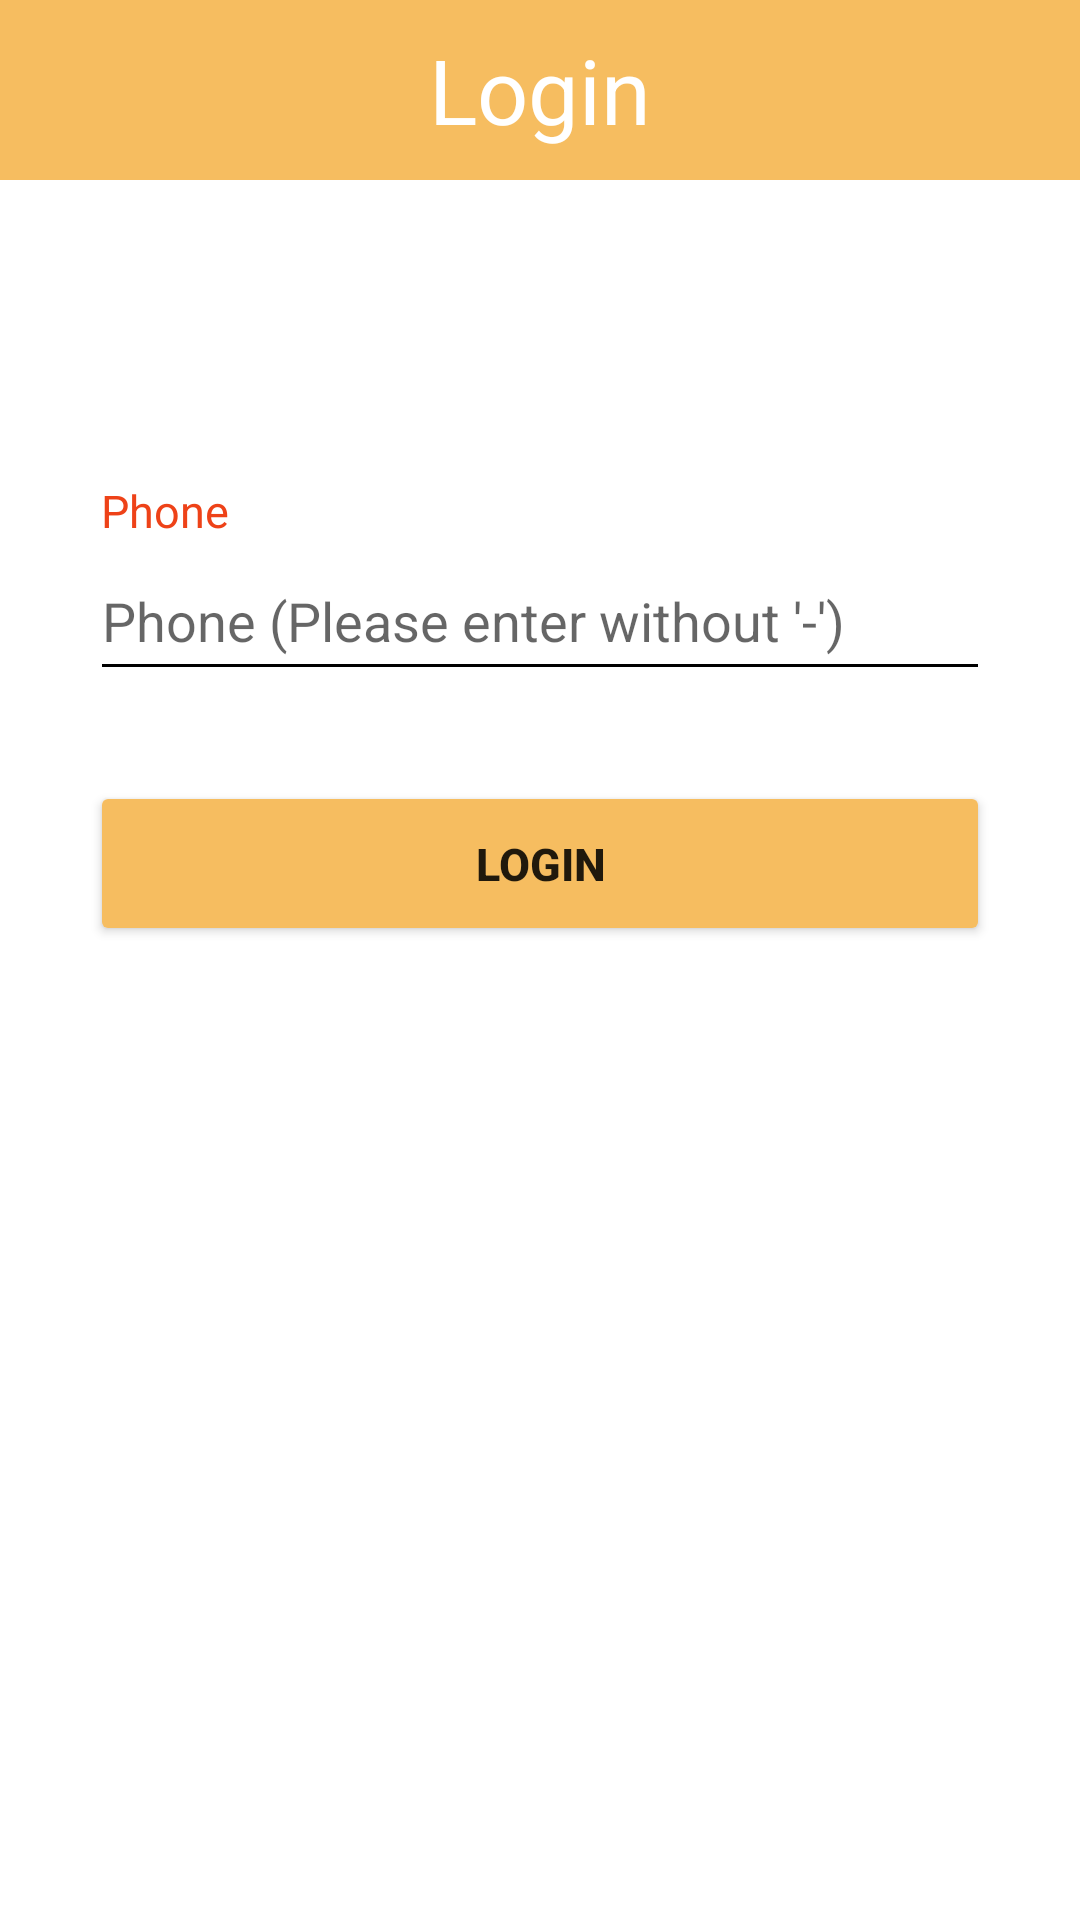

Layout XML and referenced resources for this Android screen:
<!-- AndroidManifest.xml: application theme Theme.Anywhere_driver -->
<!-- res/layout/activity_login.xml -->
<?xml version="1.0" encoding="utf-8"?>
<LinearLayout
    xmlns:android="http://schemas.android.com/apk/res/android" android:layout_width="match_parent"
    android:layout_height="match_parent"
    xmlns:app="http://schemas.android.com/apk/res-auto"
    android:orientation="vertical">
    
    <TextView
        android:layout_width="match_parent"
        android:layout_height="60dp"
        android:background="@color/anywhereColor"
        android:text="Login"
        android:textColor="@color/white"
        android:textSize="30dp"
        android:gravity="center"/>

    <TextView
        android:layout_width="300dp"
        android:layout_height="wrap_content"
        android:text=" Phone"
        android:textSize="15dp"
        android:layout_gravity="center"
        android:layout_marginTop="100dp"
        android:textColor="@color/brightpink"
        />
    <EditText
        android:id="@+id/edtUserPhone"
        android:hint="Phone (Please enter without '-')"
        android:layout_width="300dp"
        android:layout_height="50dp"
        android:layout_gravity="center"
        android:backgroundTint="@color/black"
        android:textCursorDrawable="@color/black"/>
    <Button
        android:id="@+id/btnDoLogin"
        android:layout_width="300dp"
        android:layout_height="55dp"
        android:layout_gravity="center"
        android:layout_marginTop="30dp"
        android:text="Login"
        android:textSize="15dp"
        android:textStyle="bold"
        app:backgroundTint="@color/anywhereColor"/>

</LinearLayout>
<!-- resources referenced by this layout -->
<resources>
  <color name="anywhereColor">#F6BD60</color>
  <color name="black">#FF000000</color>
  <color name="brightpink">#ee4218</color>
  <color name="white">#FFFFFFFF</color>
  <style name="Theme.Anywhere_driver" parent="Theme.MaterialComponents.DayNight.DarkActionBar">
          
          <item name="colorPrimary">@color/purple_500</item>
          <item name="colorPrimaryVariant">@color/purple_700</item>
          <item name="colorOnPrimary">@color/white</item>
          
          <item name="colorSecondary">@color/teal_200</item>
          <item name="colorSecondaryVariant">@color/teal_700</item>
          <item name="colorOnSecondary">@color/black</item>
          
          <item name="android:statusBarColor" tools:targetApi="l">?attr/colorPrimaryVariant</item>
          
      </style>
  <color name="purple_500">#FF6200EE</color>
  <color name="purple_700">#FF3700B3</color>
  <color name="teal_200">#FF03DAC5</color>
  <color name="teal_700">#FF018786</color>
</resources>
